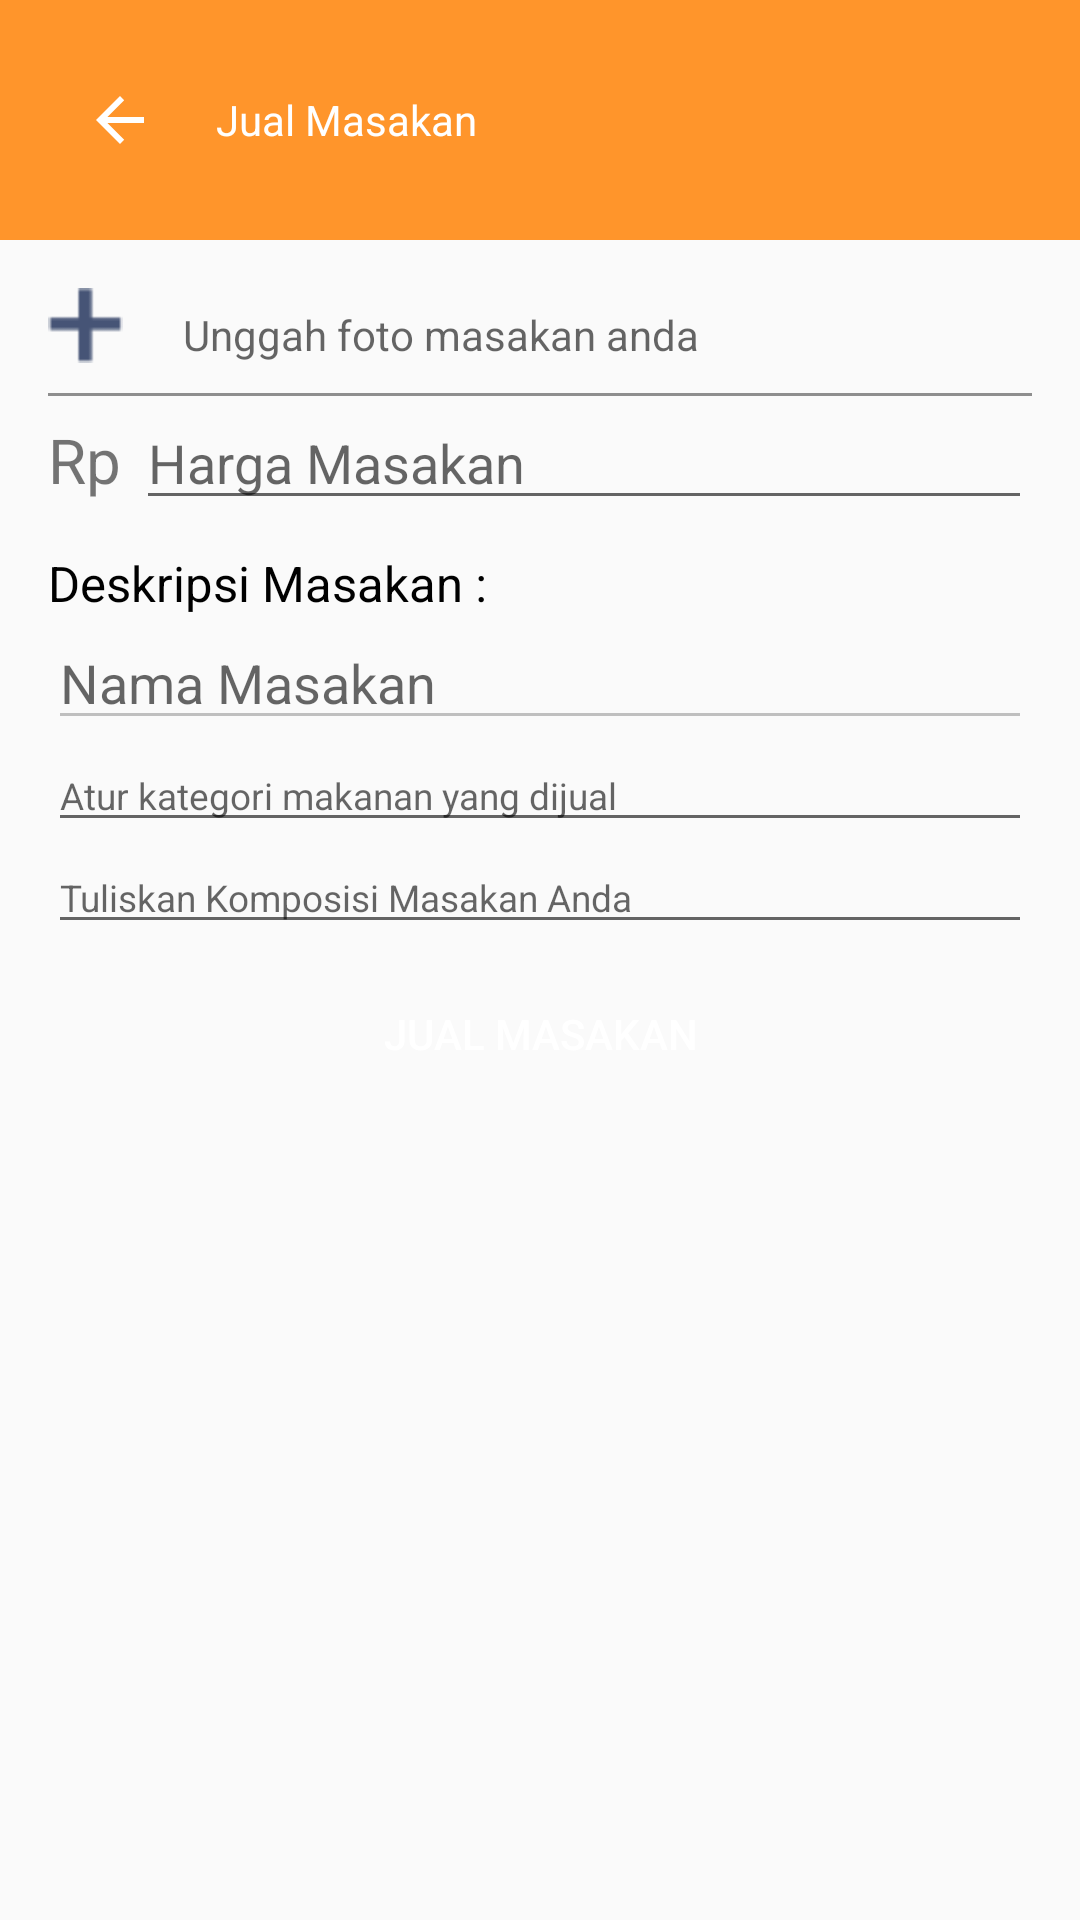

Android layout source for this screen:
<!-- AndroidManifest.xml: application theme AppTheme -->
<!-- res/layout/activity_input_masakan.xml -->
<?xml version="1.0" encoding="utf-8"?>
<LinearLayout xmlns:android="http://schemas.android.com/apk/res/android"
    xmlns:app="http://schemas.android.com/apk/res-auto"
    xmlns:tools="http://schemas.android.com/tools"
    android:layout_width="match_parent"
    android:layout_height="match_parent"
    android:orientation="vertical"
    tools:context="com.example.miafandi.foody.InputMasakanActivity">

    <android.support.v7.widget.Toolbar
        android:id="@+id/toolbarMenuJualMasak"
        android:layout_width="match_parent"
        android:layout_height="wrap_content"
        android:background="@color/commandColor"
        android:minHeight="?attr/actionBarSize"
        android:theme="@style/ThemeOverlay.AppCompat.Dark.ActionBar"
        app:layout_constraintEnd_toEndOf="parent"
        app:layout_constraintStart_toStartOf="parent"
        app:layout_constraintTop_toTopOf="parent"
        android:padding="12dp"
        app:navigationIcon="?attr/homeAsUpIndicator"
        app:popupTheme="@style/ThemeOverlay.AppCompat.Light">

        <TextView
            android:layout_width="wrap_content"
            android:layout_height="wrap_content"
            android:text="Jual Masakan"
            android:textColor="@color/white"
            />

    </android.support.v7.widget.Toolbar>

    <LinearLayout
        android:layout_width="match_parent"
        android:layout_height="wrap_content"
        android:orientation="vertical"
        android:padding="16dp"
        >
        <LinearLayout
            android:layout_width="match_parent"
            android:layout_height="match_parent"
            android:orientation="horizontal"
            >
            <Button
                android:id="@+id/btnTambahGambar"
                android:padding="6dp"
                android:layout_width="75px"
                android:layout_height="75px"
                android:background="@drawable/tambah"
                />
            <TextView
                android:id="@+id/txtNamaFoto"
                android:layout_width="wrap_content"
                android:layout_height="wrap_content"
                android:layout_marginLeft="20dp"
                android:hint="Unggah foto masakan anda"
                />

        </LinearLayout>

        <LinearLayout
            android:layout_marginTop="10dp"
            android:layout_below="@+id/toolbarMenuEdit"
            android:layout_width="match_parent"
            android:layout_height="1dp"
            android:orientation="vertical"
            android:background="@color/greyFont"
            >
        </LinearLayout>

        <LinearLayout
            android:layout_width="match_parent"
            android:layout_height="wrap_content"
            android:orientation="horizontal"
            >
            <TextView
                android:layout_width="wrap_content"
                android:layout_height="wrap_content"
                android:text="Rp "
                android:textSize="10pt"
                />
            <EditText
                android:inputType="numberDecimal"
                android:id="@+id/et_harga"
                android:layout_width="match_parent"
                android:layout_height="wrap_content"
                android:hint="Harga Masakan"
                android:textColor="@color/grey"
                />
        </LinearLayout>

        <LinearLayout
            android:layout_width="match_parent"
            android:layout_height="wrap_content"
            android:orientation="vertical"
            android:layout_marginTop="10dp"
            >

            <TextView
                android:id="@+id/txtLokasi"
                android:layout_width="wrap_content"
                android:layout_height="wrap_content"
                android:text="Deskripsi Masakan :"
                android:textSize="8pt"
                android:textColor="@color/black"
                android:layout_alignParentLeft="true"
                />

            <EditText
                android:id="@+id/etNamaMasakan"
                android:layout_width="match_parent"
                android:layout_height="wrap_content"
                android:hint="Nama Masakan"
                android:textColor="@color/grey"
                android:backgroundTint="@color/grey"

                />

            <EditText
                android:id="@+id/etKomposisi"
                android:layout_width="match_parent"
                android:layout_height="wrap_content"
                android:hint="Atur kategori makanan yang dijual"
                android:textSize="6pt"
                android:textColor="@color/grey"
                android:layout_below="@id/txtLokasi"
                />

        </LinearLayout>

        <EditText
            android:id="@+id/etKategori"
            android:layout_width="match_parent"
            android:inputType="textMultiLine"
            android:layout_height="wrap_content"
            android:hint="Tuliskan Komposisi Masakan Anda"
            android:textSize="6pt"
            android:textColor="@color/grey"
            android:layout_below="@id/txtLokasi"
            />

        <Button
            android:id="@+id/btnJualMasakan2"
            android:layout_marginTop="6dp"
            android:layout_width="match_parent"
            android:layout_height="wrap_content"
            android:text="Jual Masakan"
            android:background="@drawable/btn_daftar"
            android:textColor="@color/white"
            />

    </LinearLayout>

</LinearLayout>
<!-- resources referenced by this layout -->
<resources>
  <color name="black">#000</color>
  <color name="commandColor">#ff952b</color>
  <color name="grey">#bfbfbf</color>
  <color name="greyFont">#8e8e8e</color>
  <color name="white">#ffffff</color>
  <!-- drawable tambah: png bitmap (drawable, 284 bytes) -->
  <style name="AppTheme" parent="Theme.AppCompat.Light.NoActionBar">
          
          <item name="colorPrimary">@color/colorPrimary</item>
          <item name="colorPrimaryDark">@color/colorPrimaryDark</item>
          <item name="colorAccent">@color/colorPrimary</item>
      </style>
  <color name="colorPrimary">#ff952b</color>
  <color name="colorPrimaryDark">#d6700a</color>
</resources>
